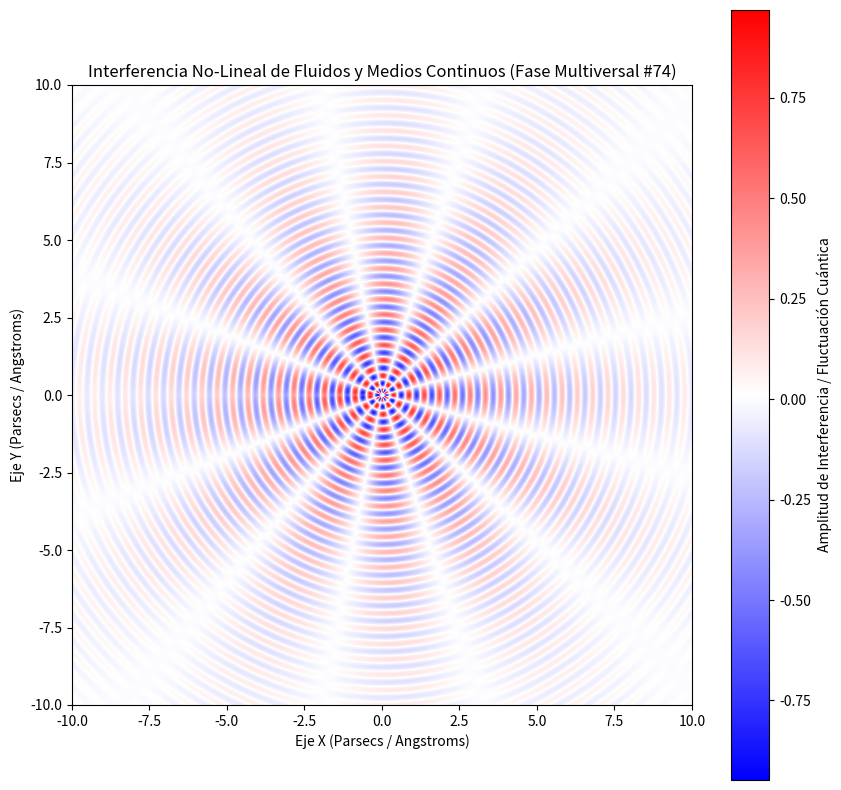

Here is the Python script that generated this plot:
%matplotlib inline
# Simulación Multiversal: Fluidos y Medios Continuos - Variante 74
import numpy as np
import matplotlib.pyplot as plt

# Parámetros Físicos No-Lineales
omega_1 = 12.702
omega_2 = 6.235
lambda_decay = 0.247
phase_shift = 3.05

x = np.linspace(-10, 10, 800)
y = np.linspace(-10, 10, 800)
X, Y = np.meshgrid(x, y)

# Dinámica de Fluidos / Campos Tensor-Escalares (Fase Multiversal)
R = np.sqrt(X**2 + Y**2) + 1e-5
Z = (np.sin(omega_1 * R + phase_shift) * np.cos(omega_2 * np.arctan2(Y, X))) * np.exp(-lambda_decay * R)

plt.figure(figsize=(10, 10))
plt.imshow(Z, cmap='bwr', extent=[-10, 10, -10, 10], origin='lower')
plt.colorbar(label='Amplitud de Interferencia / Fluctuación Cuántica')
plt.title(r'Interferencia No-Lineal de Fluidos y Medios Continuos (Fase Multiversal #74)')
plt.xlabel('Eje X (Parsecs / Angstroms)')
plt.ylabel('Eje Y (Parsecs / Angstroms)')
plt.show()
